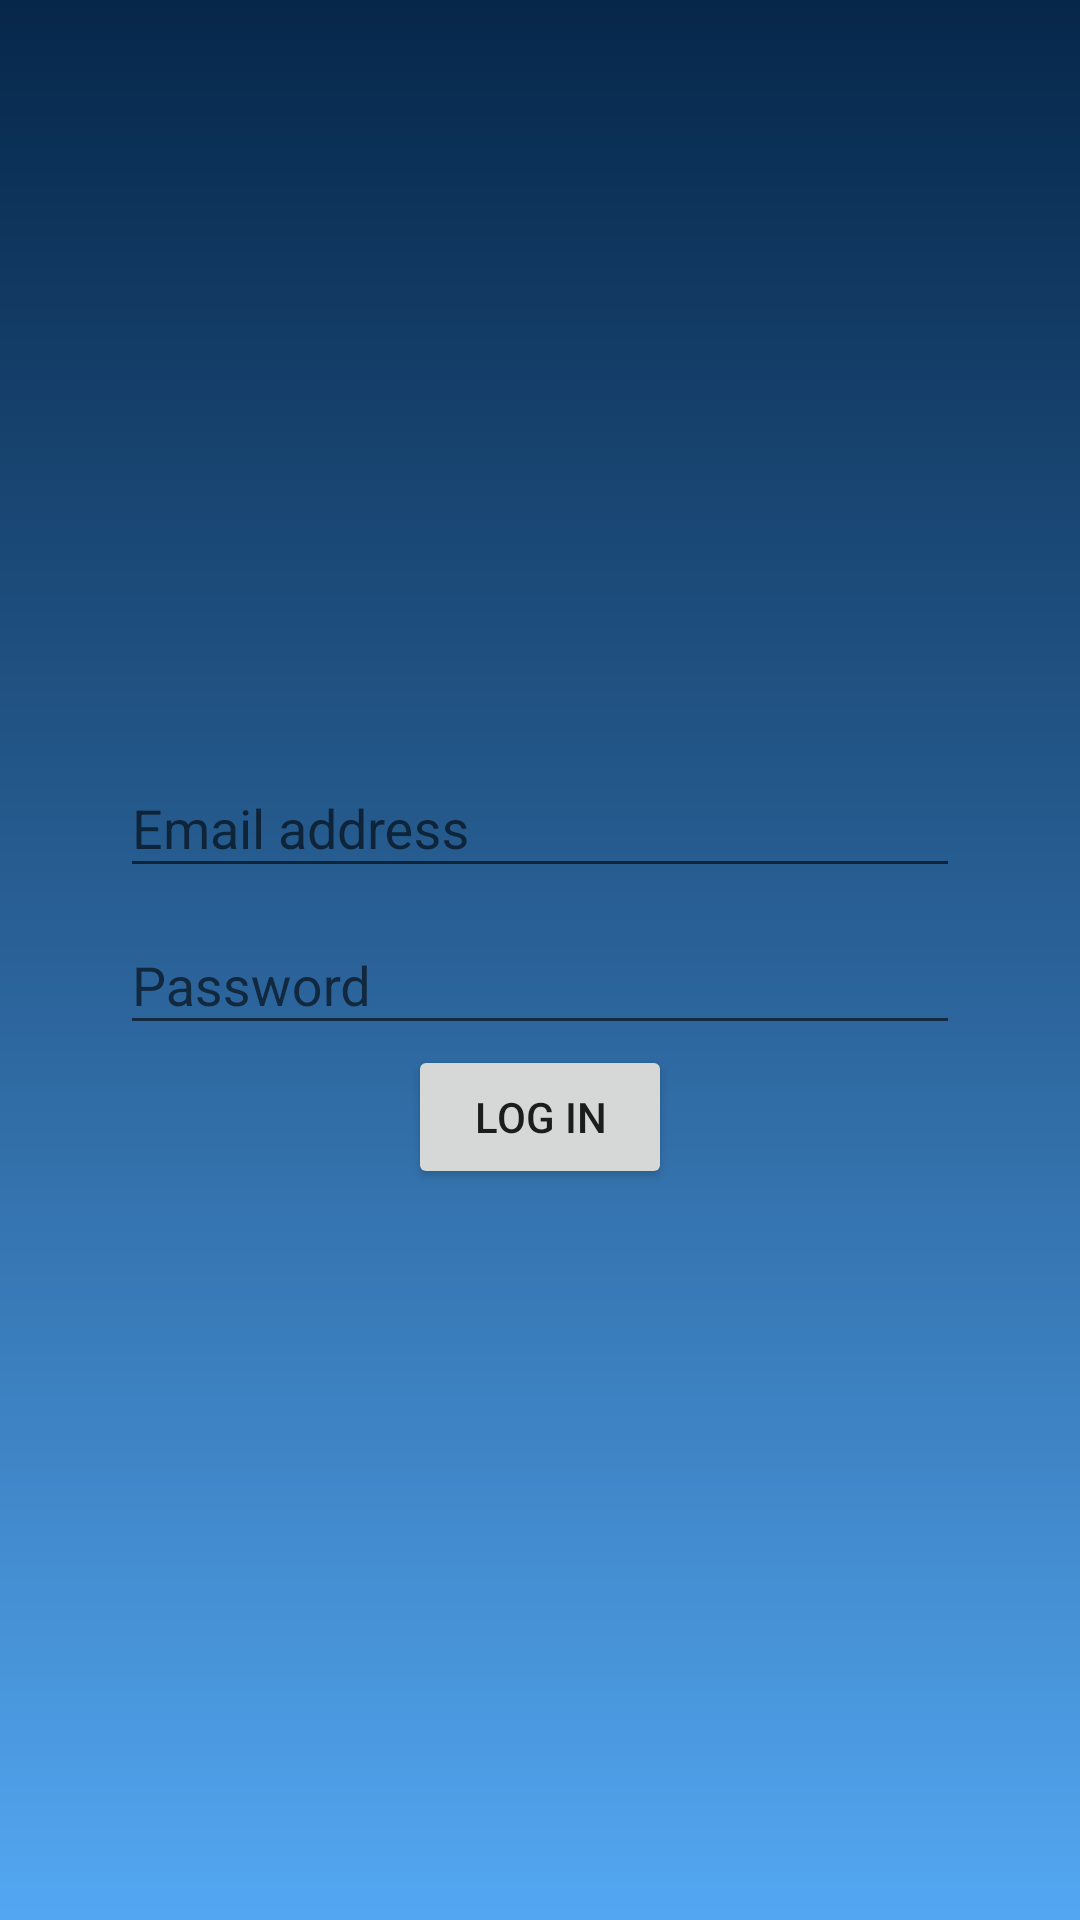

Write the Android layout XML for this screen, with the resource values it uses.
<!-- AndroidManifest.xml: application theme AppTheme -->
<!-- res/layout/login_activity_layout.xml -->
<?xml version="1.0" encoding="utf-8"?>
<RelativeLayout
    xmlns:android="http://schemas.android.com/apk/res/android"
    android:layout_width="match_parent"
    android:layout_height="match_parent"
    android:paddingEnd="@dimen/login_activity_space"
    android:paddingStart="@dimen/login_activity_space">

    <LinearLayout
        android:layout_width="match_parent"
        android:layout_height="wrap_content"
        android:orientation="vertical"
        android:layout_centerVertical="true">

        <com.google.android.material.textfield.TextInputLayout
            android:id="@+id/email_input_layout"
            android:layout_width="match_parent"
            android:layout_height="wrap_content">

            <EditText
                android:id="@+id/email"
                android:layout_width="match_parent"
                android:layout_height="wrap_content"
                android:inputType="textEmailAddress"
                android:hint="@string/email_hint_label"/>

        </com.google.android.material.textfield.TextInputLayout>


        <com.google.android.material.textfield.TextInputLayout
            android:id="@+id/password_input_layout"
            android:layout_width="match_parent"
            android:layout_height="wrap_content">

            <EditText
                android:id="@+id/password"
                android:layout_width="match_parent"
                android:layout_height="wrap_content"
                android:inputType="textPassword"
                android:hint="@string/password_hint_label"/>

        </com.google.android.material.textfield.TextInputLayout>

        <Button
            android:id="@+id/login_button"
            android:layout_width="wrap_content"
            android:layout_height="wrap_content"
            android:text="@string/log_in_button_label"
            android:layout_gravity="center_horizontal"/>

    </LinearLayout>

</RelativeLayout>
<!-- resources referenced by this layout -->
<resources>
  <dimen name="login_activity_space">40dp</dimen>
  <string name="email_hint_label">Email address</string>
  <string name="log_in_button_label">Log IN</string>
  <string name="password_hint_label">Password</string>
  <style name="AppTheme" parent="Theme.AppCompat.Light.NoActionBar">
          <item name="colorPrimary">@color/colorPrimary</item>
          <item name="colorPrimaryDark">@color/colorPrimaryDark</item>
          <item name="colorAccent">@color/colorAccent</item>
          <item name="android:windowBackground">@drawable/activity_background_window</item>
      </style>
  <color name="colorPrimary">#0d4f94</color>
  <color name="colorPrimaryDark">#06274a</color>
  <color name="colorAccent">#afafaf</color>
  <!-- drawable activity_background_window (drawable) -->
  <?xml version="1.0" encoding="utf-8"?>
  <shape
      xmlns:android="http://schemas.android.com/apk/res/android"
      android:shape="rectangle">
      <gradient
          android:startColor="#53a7f2"
          android:centerColor="#2a6298"
          android:endColor="#06274a"
          android:angle="90" />
  </shape>
</resources>
